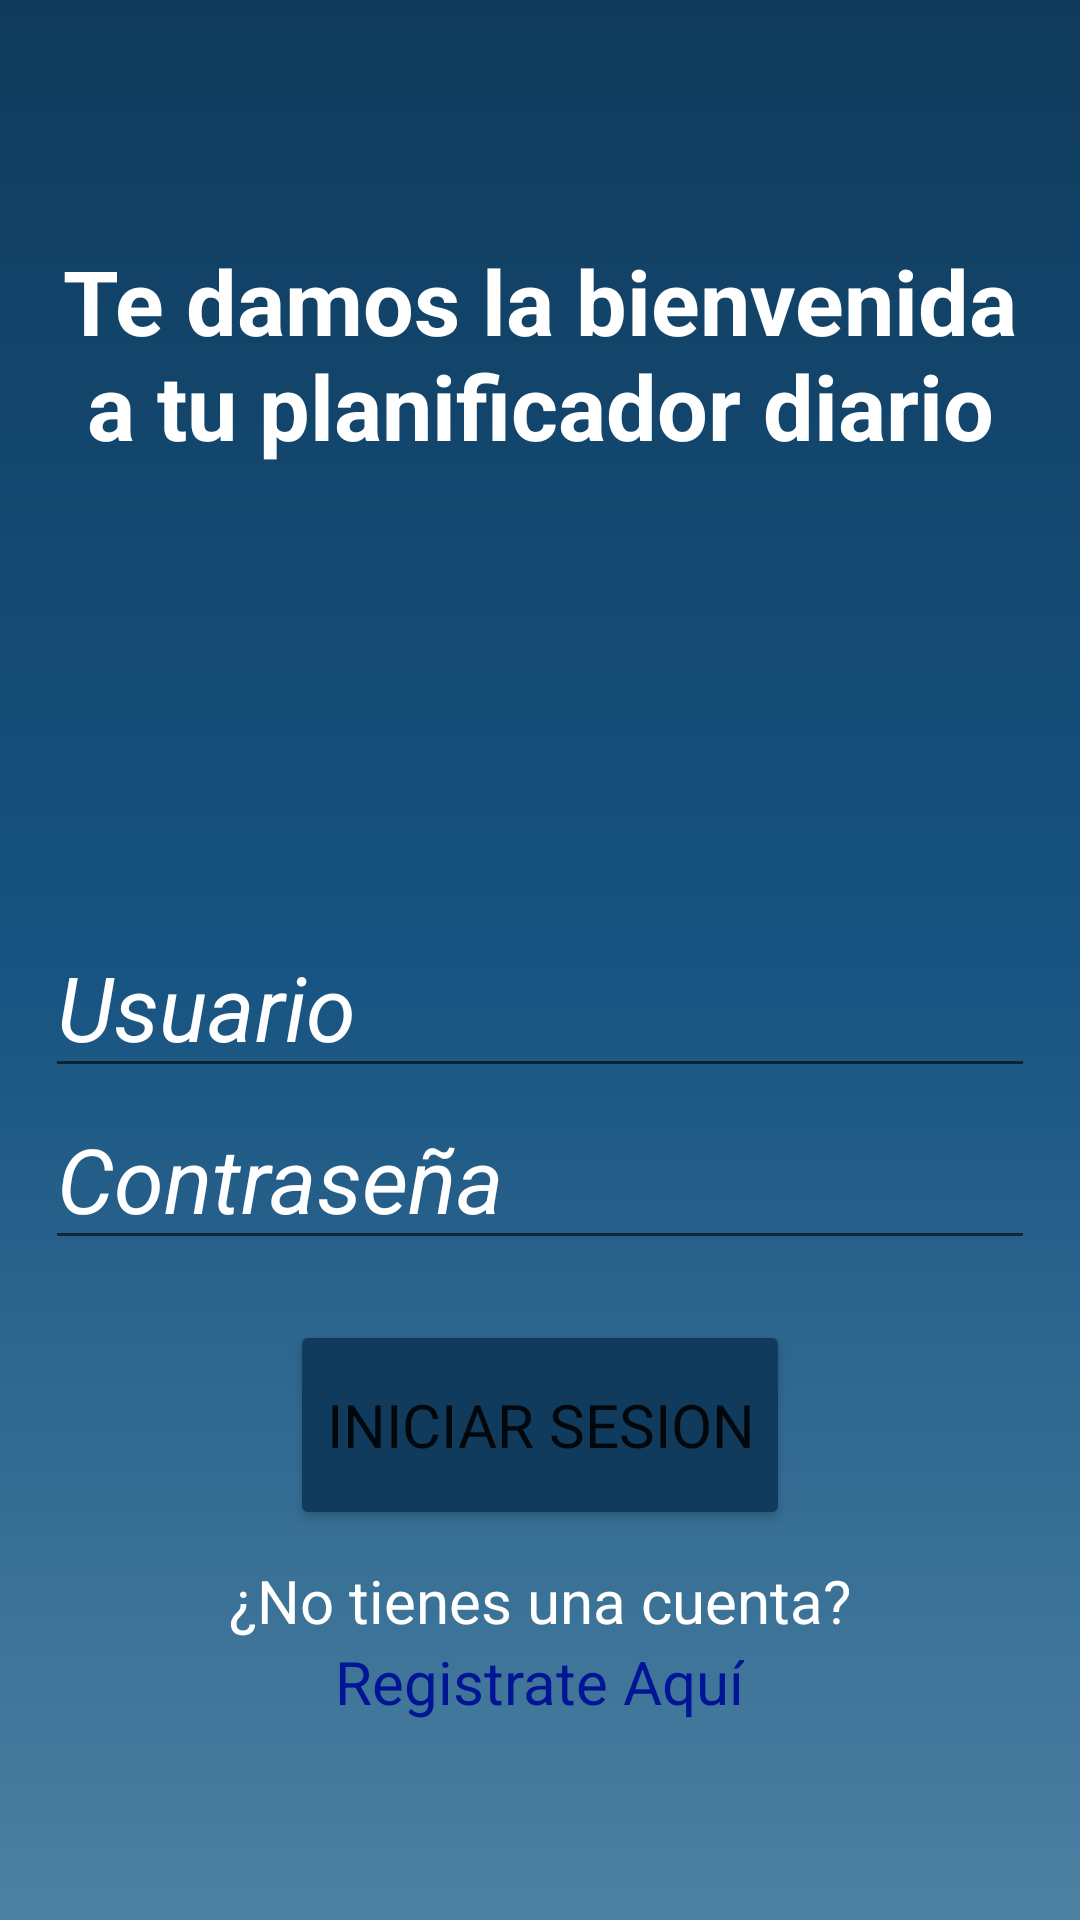

Reconstruct the res/layout file that produces this screen, plus the resources it refers to.
<!-- AndroidManifest.xml: application theme Theme.ProyectoPlanificador -->
<!-- res/layout/activity_main.xml -->
<?xml version="1.0" encoding="utf-8"?>
<LinearLayout xmlns:android="http://schemas.android.com/apk/res/android"
    xmlns:app="http://schemas.android.com/apk/res-auto"
    xmlns:tools="http://schemas.android.com/tools"
    android:layout_width="match_parent"
    android:layout_height="match_parent"
    android:background="@drawable/degradado_main"
    android:orientation="vertical"
    tools:context=".MainActivity">

    <TextView
        android:layout_width="wrap_content"
        android:layout_height="wrap_content"
        android:layout_gravity="center"
        android:layout_marginHorizontal="15dp"
        android:layout_marginTop="80dp"
        android:gravity="center"
        android:text="Te damos la bienvenida a tu planificador diario"
        android:textColor="#FFF"
        android:textSize="30dp"
        android:textStyle="bold"></TextView>

    <EditText
        android:id="@+id/Username"
        android:layout_width="match_parent"
        android:layout_height="wrap_content"
        android:layout_marginTop="150dp"
        android:hint="Usuario"
        android:layout_marginHorizontal="15dp"
        android:textColor="#FFF"
        android:textColorHint="#FFF"
        android:textSize="30dp"
        android:textStyle="italic"></EditText>

    <EditText
        android:id="@+id/Password"
        android:layout_width="match_parent"
        android:layout_height="wrap_content"
        android:hint="Contraseña"
        android:layout_marginHorizontal="15dp"
        android:textColor="#FFF"
        android:textColorHint="#FFF"
        android:textSize="30dp"
        android:textStyle="italic"></EditText>

    <Button
        android:id="@+id/BotonIS"
        android:layout_width="wrap_content"
        android:layout_height="70dp"
        android:layout_gravity="center"
        android:layout_marginTop="20dp"
        android:fontFamily="@font/acme"
        android:text="Iniciar Sesion"
        android:textSize="20dp"
        android:backgroundTint="#103b5c">
    </Button>

    <TextView
        android:layout_width="wrap_content"
        android:layout_height="wrap_content"
        android:text="¿No tienes una cuenta?"
        android:textSize="20dp"
        android:layout_marginTop="10dp"
        android:layout_gravity="center"
        android:textColor="#FFF">
    </TextView>

    <TextView
        android:id="@+id/BotonRg"
        android:layout_width="wrap_content"
        android:layout_height="wrap_content"
        android:layout_gravity="center"
        android:text="Registrate Aquí"
        android:textColor="#001496"
        android:textSize="20dp"></TextView>

</LinearLayout>
<!-- resources referenced by this layout -->
<resources>
  <!-- drawable degradado_main (drawable) -->
  <?xml version="1.0" encoding="utf-8"?>
  <shape xmlns:android="http://schemas.android.com/apk/res/android">
  
      <gradient
          android:angle="90"
          android:centerColor="#175381"
          android:endColor="#103b5c"
          android:startColor="#4d81a2">
      </gradient>
  
  </shape>
  <style name="Theme.ProyectoPlanificador" parent="Theme.MaterialComponents.DayNight.DarkActionBar">
          
          <item name="colorPrimary">@color/purple_500</item>
          <item name="colorPrimaryVariant">@color/purple_700</item>
          <item name="colorOnPrimary">@color/white</item>
          
          <item name="colorSecondary">@color/teal_200</item>
          <item name="colorSecondaryVariant">@color/teal_700</item>
          <item name="colorOnSecondary">@color/black</item>
          
          <item name="android:statusBarColor" tools:targetApi="l">?attr/colorPrimaryVariant</item>
          
      </style>
  <!-- not gathered from this repository: default colours our renderer supplied (Android Studio template values) -->
  <color name="purple_500">#FF6200EE</color>
  <color name="purple_700">#FF3700B3</color>
  <color name="teal_200">#FF03DAC5</color>
  <color name="teal_700">#FF018786</color>
  <color name="black">#FF000000</color>
  <color name="white">#FFFFFFFF</color>
</resources>
